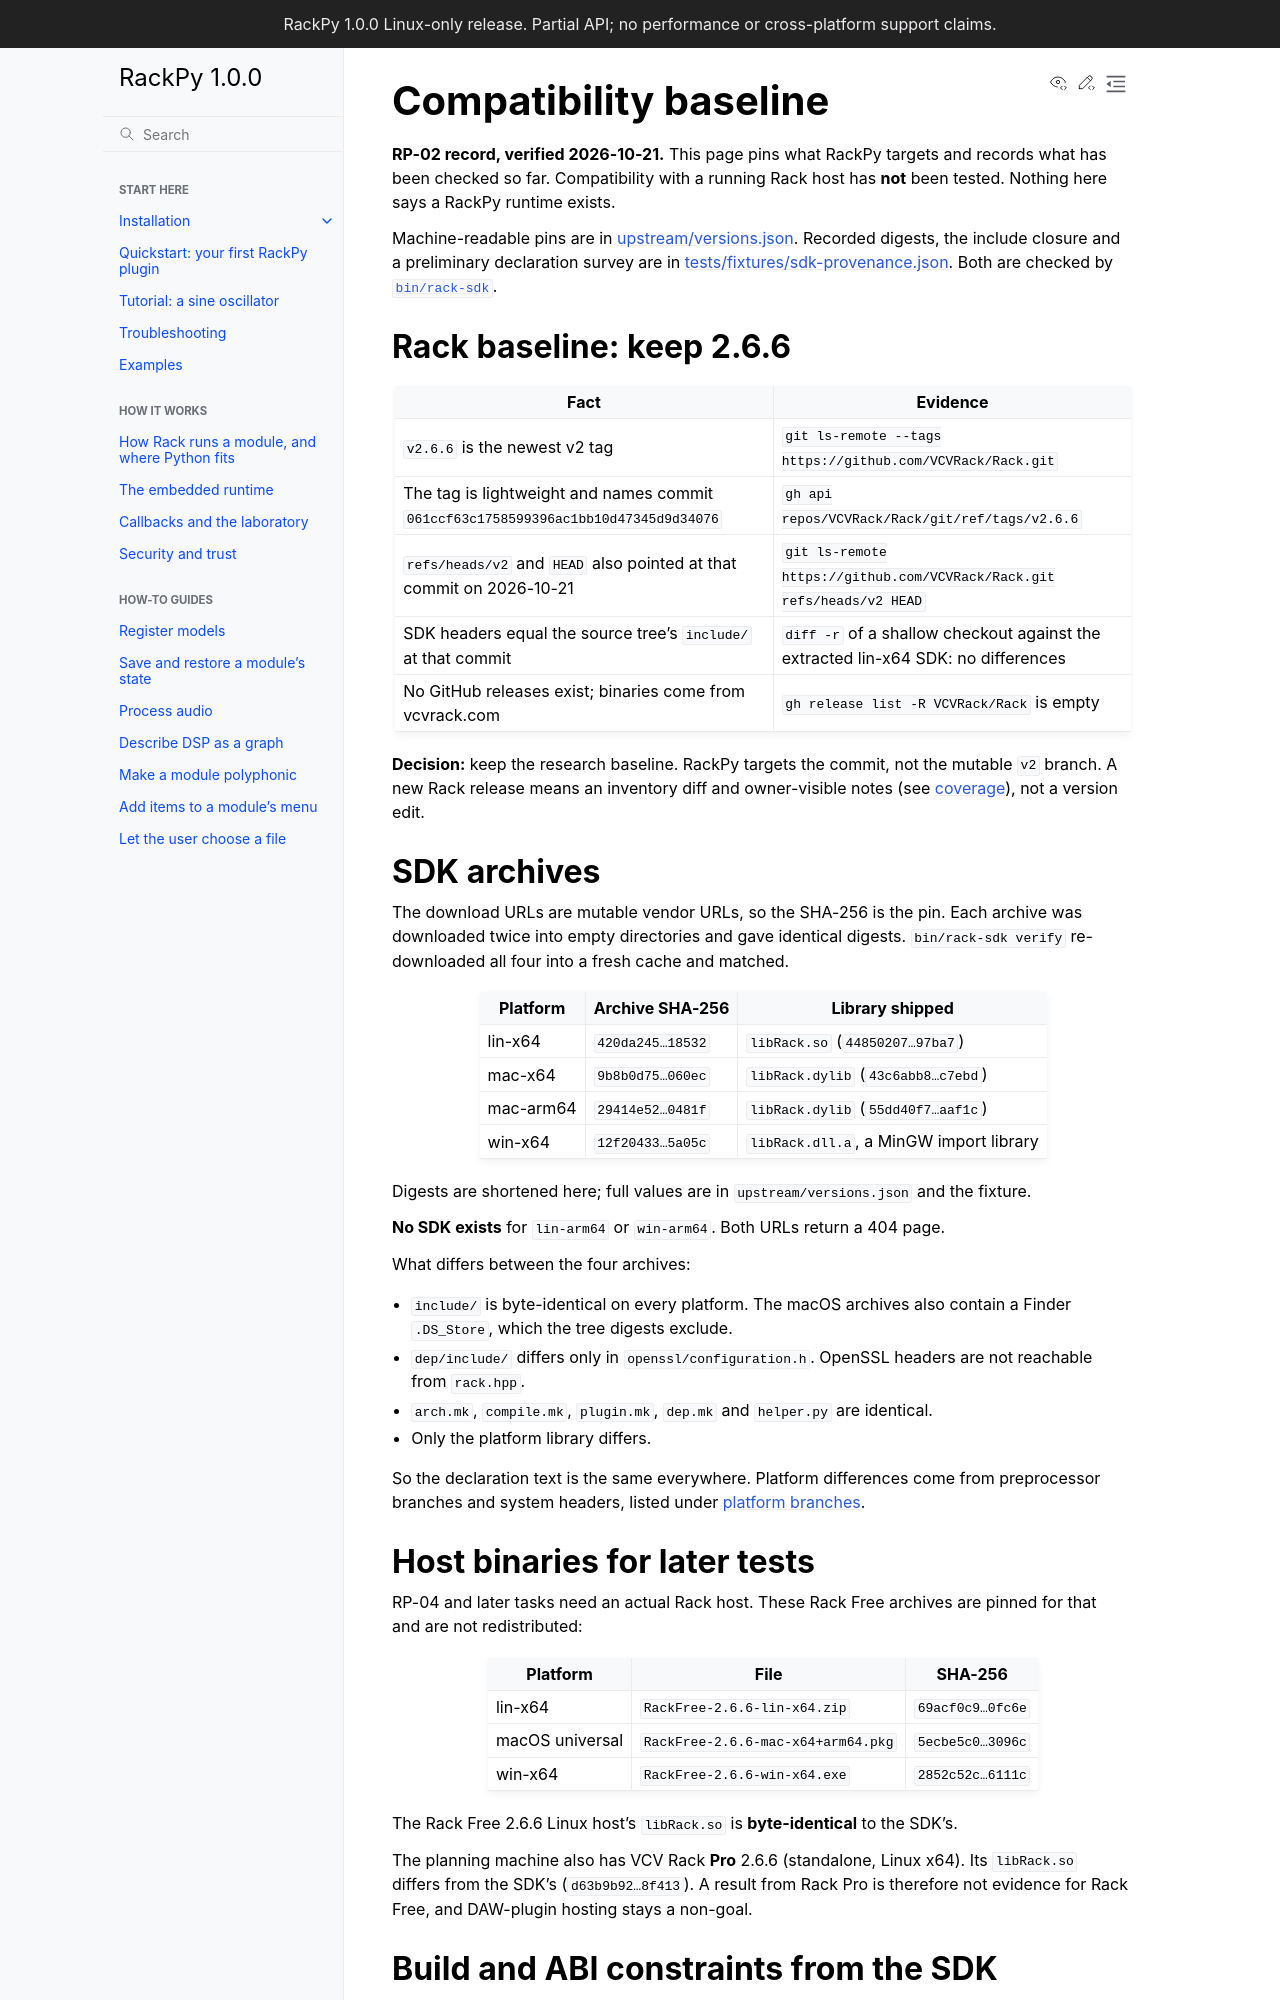

repository: feoh/RackPy · page: compatibility.html · generator: sphinx

# Compatibility baseline

**RP-02 record, verified 2026-10-21.** This page pins what RackPy targets and
records what has been checked so far. Compatibility with a running Rack host
has **not** been tested. Nothing here says a RackPy runtime exists.

Machine-readable pins are in [upstream/versions.json](../upstream/versions.json).
Recorded digests, the include closure and a preliminary declaration survey are
in [tests/fixtures/sdk-provenance.json](../tests/fixtures/sdk-provenance.json).
Both are checked by [`bin/rack-sdk`](../bin/rack-sdk).

## Rack baseline: keep 2.6.6

| Fact | Evidence |
| --- | --- |
| `v2.6.6` is the newest v2 tag | `git ls-remote --tags https://github.com/VCVRack/Rack.git` |
| The tag is lightweight and names commit `061ccf63c1758599396ac1bb10d47345d9d34076` | `gh api repos/VCVRack/Rack/git/ref/tags/v2.6.6` |
| `refs/heads/v2` and `HEAD` also pointed at that commit on 2026-10-21 | `git ls-remote https://github.com/VCVRack/Rack.git refs/heads/v2 HEAD` |
| SDK headers equal the source tree's `include/` at that commit | `diff -r` of a shallow checkout against the extracted lin-x64 SDK: no differences |
| No GitHub releases exist; binaries come from vcvrack.com | `gh release list -R VCVRack/Rack` is empty |

**Decision:** keep the research baseline. RackPy targets the commit, not the
mutable `v2` branch. A new Rack release means an inventory diff and owner-visible
notes (see [coverage](coverage.md#release-bar)), not a version edit.

## SDK archives

The download URLs are mutable vendor URLs, so the SHA-256 is the pin. Each
archive was downloaded twice into empty directories and gave identical digests.
`bin/rack-sdk verify` re-downloaded all four into a fresh cache and matched.

| Platform | Archive SHA-256 | Library shipped |
| --- | --- | --- |
| lin-x64 | `420da245…18532` | `libRack.so` (`44850207…97ba7`) |
| mac-x64 | `9b8b0d75…060ec` | `libRack.dylib` (`43c6abb8…c7ebd`) |
| mac-arm64 | `29414e52…0481f` | `libRack.dylib` (`55dd40f7…aaf1c`) |
| win-x64 | `12f20433…5a05c` | `libRack.dll.a`, a MinGW import library |

Digests are shortened here; full values are in `upstream/versions.json` and the fixture.

**No SDK exists** for `lin-arm64` or `win-arm64`. Both URLs return a 404 page.

What differs between the four archives:

- `include/` is byte-identical on every platform. The macOS archives also
  contain a Finder `.DS_Store`, which the tree digests exclude.
- `dep/include/` differs only in `openssl/configuration.h`. OpenSSL headers are
  not reachable from `rack.hpp`.
- `arch.mk`, `compile.mk`, `plugin.mk`, `dep.mk` and `helper.py` are identical.
- Only the platform library differs.

So the declaration text is the same everywhere. Platform differences come from
preprocessor branches and system headers, listed under
[platform branches](#platform-branches-in-the-public-headers).

## Host binaries for later tests

RP-04 and later tasks need an actual Rack host. These Rack Free archives are
pinned for that and are not redistributed:

| Platform | File | SHA-256 |
| --- | --- | --- |
| lin-x64 | `RackFree-2.6.6-lin-x64.zip` | `69acf0c9…0fc6e` |
| macOS universal | `RackFree-2.6.6-mac-x64+arm64.pkg` | `5ecbe5c0…3096c` |
| win-x64 | `RackFree-2.6.6-win-x64.exe` | `2852c52c…6111c` |

The Rack Free 2.6.6 Linux host's `libRack.so` is **byte-identical** to the SDK's.

The planning machine also has VCV Rack **Pro** 2.6.6 (standalone, Linux x64).
Its `libRack.so` differs from the SDK's (`d63b9b92…8f413`). A result from Rack Pro
is therefore not evidence for Rack Free, and DAW-plugin hosting stays a non-goal.
